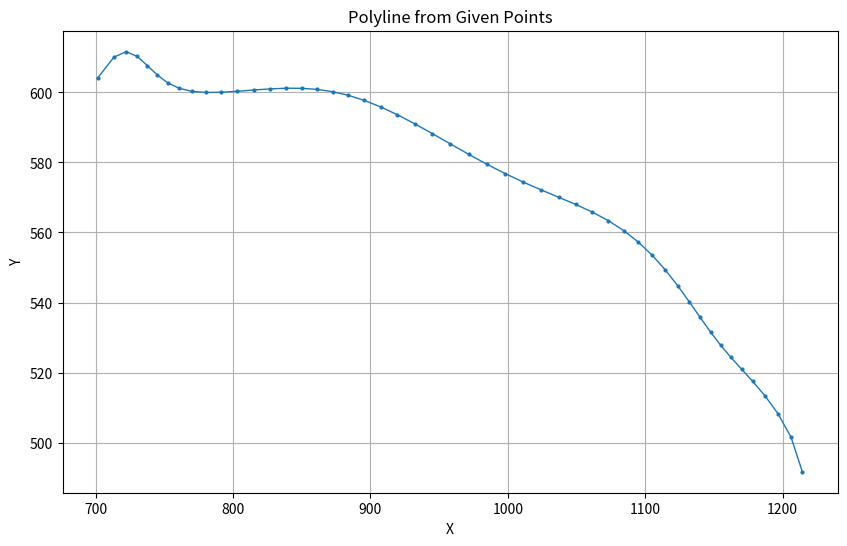

The script that saved this image:
import matplotlib.pyplot as plt
"""
drawpolyline.py
This script generates a polyline plot from a given list of 2D points using Matplotlib. 
The polyline is drawn by connecting the points in the order they are provided. 
The resulting plot is saved as a PNG file and can optionally be displayed interactively.
Modules:
    - matplotlib.pyplot: Used for plotting the polyline and saving the figure.
Data:
    - points: A list of tuples representing the (x, y) coordinates of the polyline.
Functions:
    - None
Workflow:
    1. Extracts the x and y coordinates from the `points` list.
    2. Creates a Matplotlib figure and plots the polyline with markers at each point.
    3. Configures the plot with labels, a title, and a grid.
    4. Saves the plot to a file named 'polyline.png' with a resolution of 300 DPI.
    5. Optionally, the plot can be displayed interactively by uncommenting the `plt.show()` line.
Usage:
    Run the script to generate and save the polyline plot. Ensure that the `points` list 
    contains the desired coordinates before execution.
Output:
    - A PNG file named 'polyline.png' containing the polyline plot.
Note:
    - The script assumes that the `points` list is pre-defined and contains valid (x, y) coordinates.
"""

# The list of coordinates you provided:
points = [(701.5516798324147, 604.1508267598136), (713.3273809510902, 610.0747459558773), (722.2768129981067, 611.6115218883436), (730.2219933954967, 610.2678470415802), (737.6663080077844, 607.6616124044458), (744.980208509989, 604.9337839352047), (752.5996686420987, 602.6935908341009), (760.9279011116172, 601.1544523271765), (770.2131337416017, 600.294160214526), (780.4881275645367, 599.9791502867886), (791.5897074378545, 600.0424672822638), (803.2312143273139, 600.3231411278778), (815.1001583845997, 600.6816224256428), (826.9376014491118, 601.0023025320794), (838.5898186761142, 601.189733439083), (850.0227889934116, 601.1629575952254), (861.3014044461177, 600.8533028362597), (872.549778945761, 600.2026498305182), (883.9090369399678, 599.1665821781903), (895.5026623204111, 597.718481540382), (907.4131876881582, 595.8559853426352), (919.6733740756937, 593.6066569536271), (932.2712511057636, 591.0295607348082), (945.1595672892072, 588.2141595056562), (958.2677604022115, 585.2724392954815), (971.5126678238538, 582.3242613817881), (984.809236873645, 579.480194249212), (998.0730448909515, 576.8227704988202), (1011.2247093739835, 574.3901063318689), (1024.1942981187833, 572.1664512519714), (1036.9175491000926, 570.0817155502059), (1049.3371305110632, 568.0210781079124), (1061.402640763257, 565.8418394278258), (1073.0630482483807, 563.397834903476), (1084.2679513779963, 560.5644781084429), (1094.9669485636657, 557.26333157072), (1105.1140483559395, 553.4811648733421), (1114.6752296826219, 549.2800349720737), (1123.6435623253026, 544.7952386308779), (1132.048657217189, 540.2171993510717), (1139.9686368203602, 535.7552412296369), (1147.532655205188, 531.5863998459615), (1154.920268030483, 527.7971454252096), (1162.3500921860948, 524.3373913888709), (1170.0621652369593, 521.0053738782296), (1178.2788841920587, 517.4791527471384), (1187.1350733004651, 513.3807160823123), (1196.5639504574979, 508.294565789066), (1206.09174073184, 501.5837517935145), (1214.309089706795, 491.7001578057931)]
x_coords = [p[0] for p in points]
y_coords = [p[1] for p in points]

plt.figure(figsize=(10, 6))
plt.plot(x_coords, y_coords, marker='o', markersize=2, linewidth=1)
plt.xlabel('X')
plt.ylabel('Y')
plt.title('Polyline from Given Points')
plt.grid(True)

# Save the figure to a file (e.g., a PNG file)
plt.savefig('polyline.png', dpi=300)

# If you want to display the plot interactively (optional):
# plt.show()
